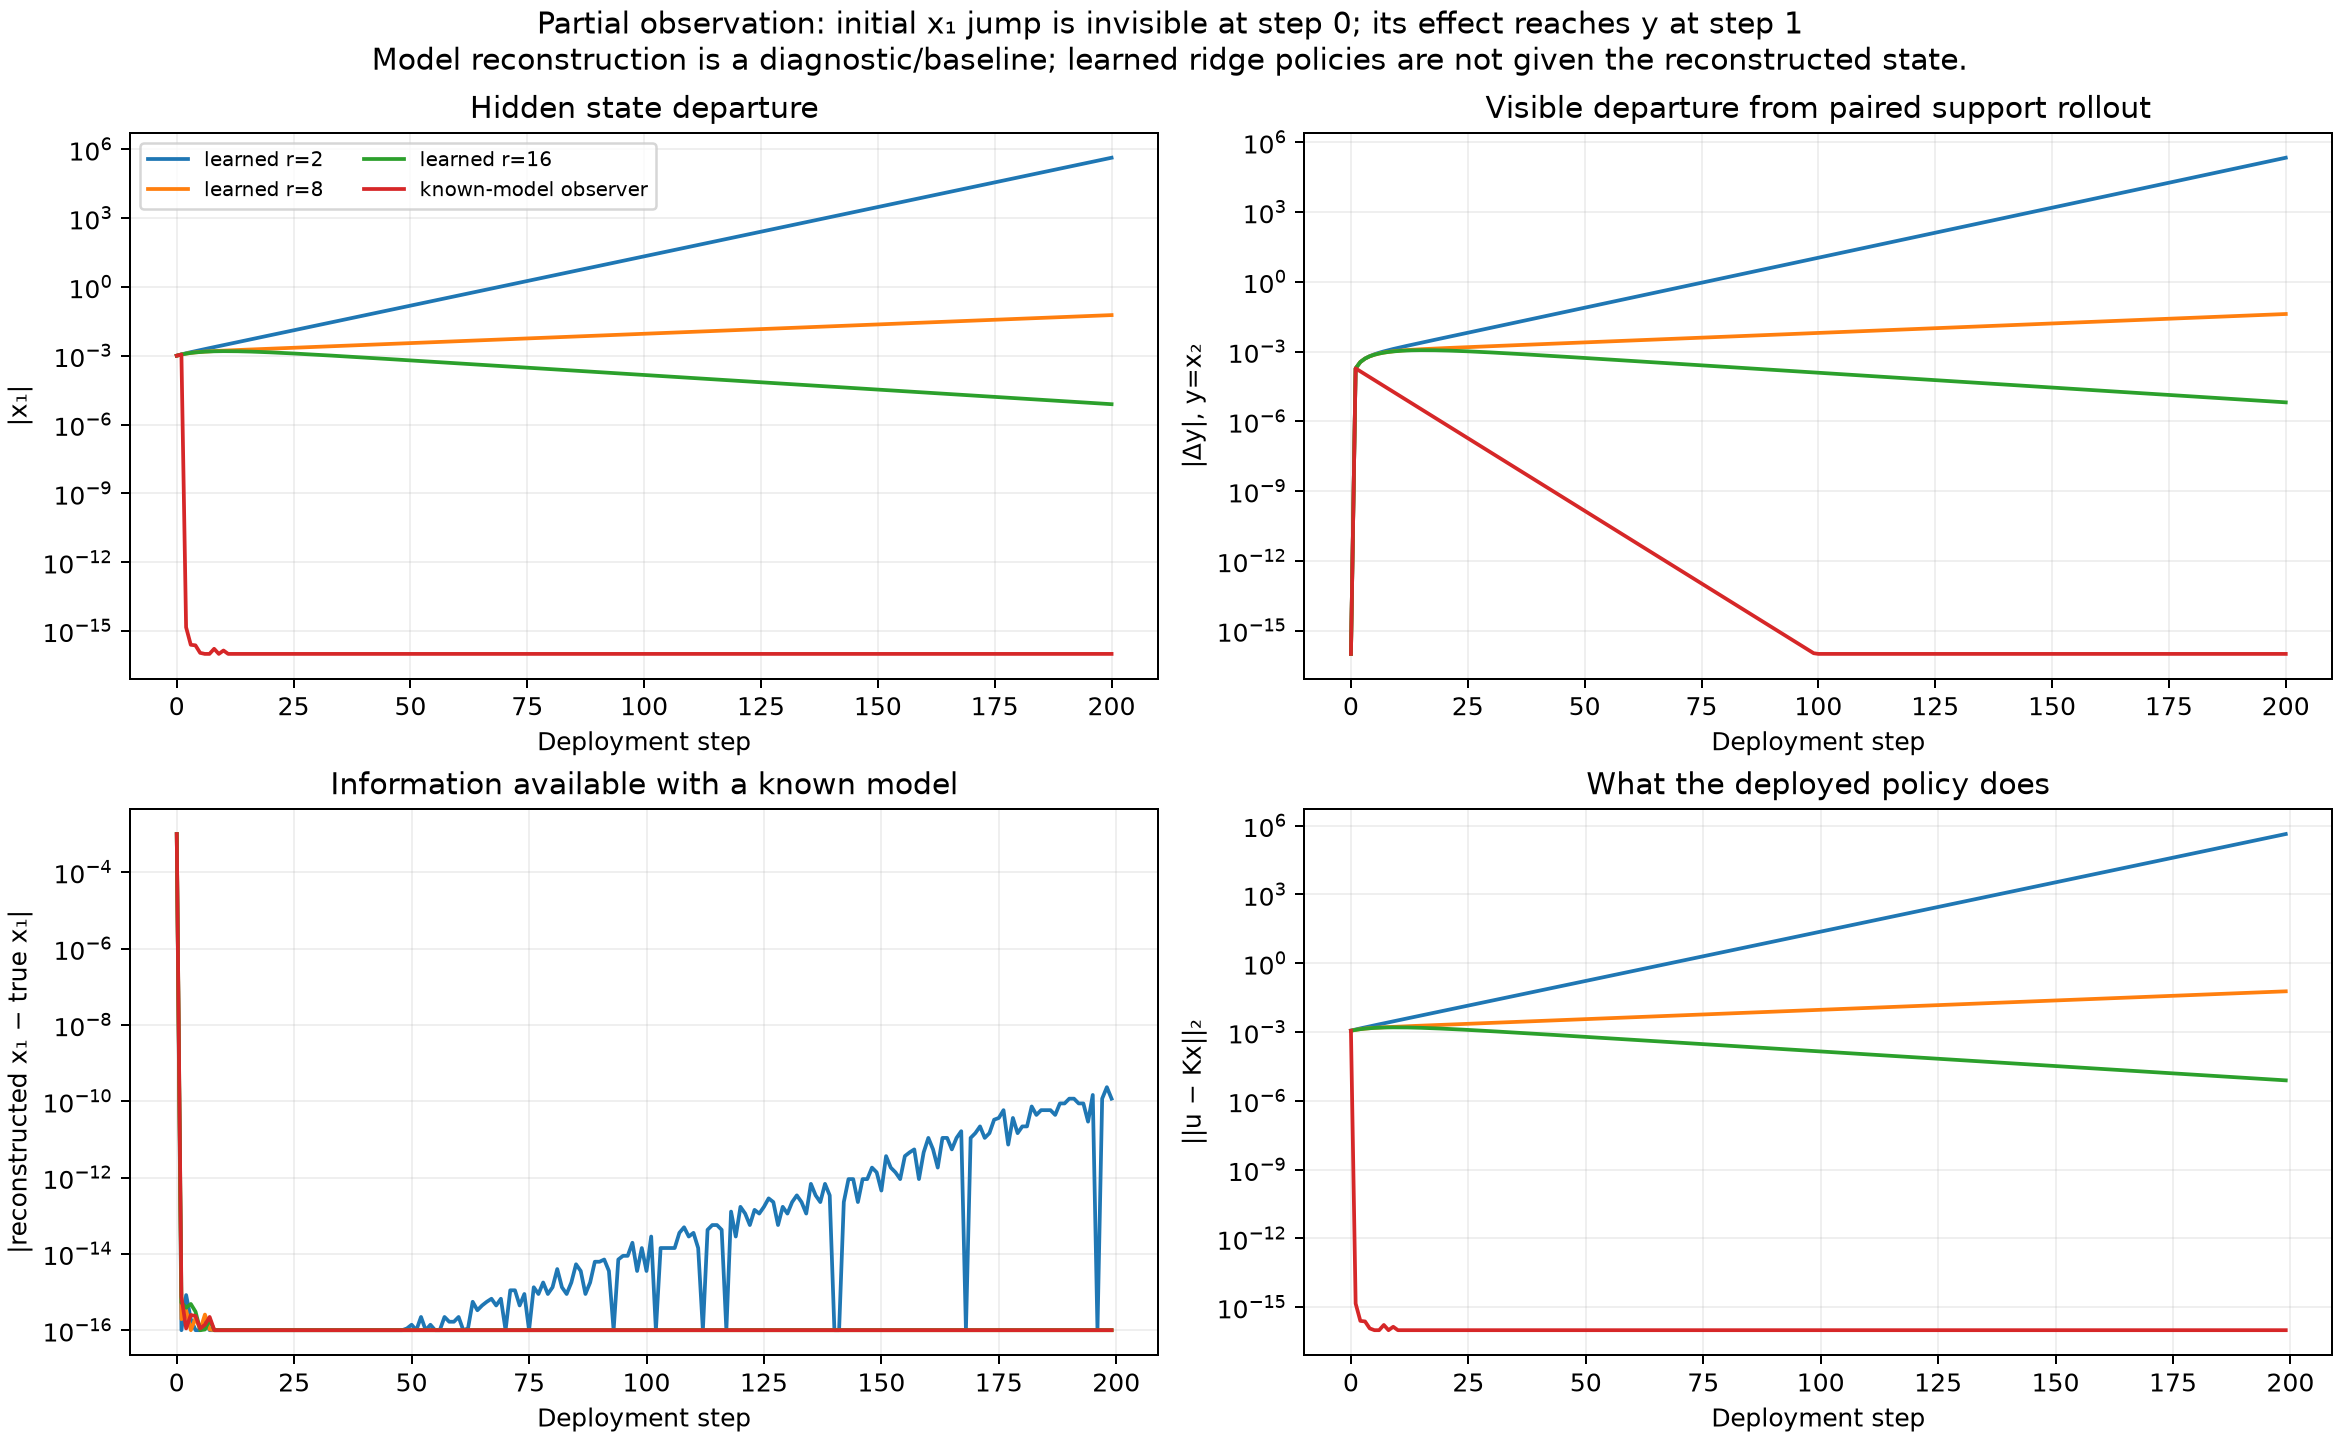

The file beside this chart, header and first rows:
controller, step, hidden_x1, observed_y, model_estimated_x1, actual_u1, actual_u2, action_error_at_learner_state
learned r=2, 0, 0.001, 1, 0.0, -0.1875, 0.0, 0.001159
learned r=2, 1, 0.001144, 0.7498, 0.001144, -0.1406, 0.0, 0.001297
learned r=2, 2, 0.001279, 0.5621, 0.001279, -0.1054, 0.0, 0.001444
learned r=2, 3, 0.001423, 0.4214, 0.001423, -0.07903, 0.0, 0.001602
learned r=2, 4, 0.00158, 0.3158, 0.00158, -0.05923, 0.0, 0.001776
learned r=2, 5, 0.001751, 0.2365, 0.001751, -0.04438, 0.0, 0.001965
learned r=2, 6, 0.001938, 0.1771, 0.001938, -0.03324, 0.0, 0.002174
learned r=2, 7, 0.002143, 0.1324, 0.002143, -0.02487, 0.0, 0.002402
learned r=2, 8, 0.002369, 0.09892, 0.002369, -0.0186, 0.0, 0.002655
learned r=2, 9, 0.002617, 0.07375, 0.002617, -0.01388, 0.0, 0.002932
learned r=2, 10, 0.002891, 0.05482, 0.002891, -0.01034, 0.0, 0.003239
learned r=2, 11, 0.003193, 0.04057, 0.003193, -0.007674, 0.0, 0.003576
learned r=2, 12, 0.003526, 0.02983, 0.003526, -0.005667, 0.0, 0.003949
learned r=2, 13, 0.003893, 0.02171, 0.003893, -0.004152, 0.0, 0.004361
learned r=2, 14, 0.004299, 0.01555, 0.004299, -0.003006, 0.0, 0.004815
learned r=2, 15, 0.004747, 0.01086, 0.004747, -0.002135, 0.0, 0.005316
learned r=2, 16, 0.005241, 0.007255, 0.005241, -0.00147, 0.0, 0.005869
learned r=2, 17, 0.005786, 0.004459, 0.005786, -0.0009571, 0.0, 0.00648
learned r=2, 18, 0.006388, 0.002259, 0.006388, -0.0005573, 0.0, 0.007154
learned r=2, 19, 0.007053, 0.0004964, 0.007053, -0.0002408, 0.0, 0.007899
learned r=2, 20, 0.007787, -0.0009502, 0.007787, 1.5061084527961518e-05, 0.0, 0.008721
learned r=2, 21, 0.008598, -0.002173, 0.008598, 0.0002273, 0.0, 0.009628
learned r=2, 22, 0.009492, -0.003242, 0.009492, 0.0004089, 0.0, 0.01063
learned r=2, 23, 0.01048, -0.004211, 0.01048, 0.00057, 0.0, 0.01174
learned r=2, 24, 0.01157, -0.005123, 0.01157, 0.0007182, 0.0, 0.01296
learned r=2, 25, 0.01277, -0.006012, 0.01277, 0.0008596, 0.0, 0.01431
learned r=2, 26, 0.0141, -0.006904, 0.0141, 0.000999, 0.0, 0.01579
learned r=2, 27, 0.01557, -0.007822, 0.01557, 0.00114, 0.0, 0.01744
learned r=2, 28, 0.01719, -0.008786, 0.01719, 0.001287, 0.0, 0.01925
learned r=2, 29, 0.01898, -0.009813, 0.01898, 0.001442, 0.0, 0.02125
learned r=2, 30, 0.02095, -0.01092, 0.02095, 0.001608, 0.0, 0.02347
learned r=2, 31, 0.02313, -0.01212, 0.02313, 0.001787, 0.0, 0.02591
learned r=2, 32, 0.02554, -0.01343, 0.02554, 0.001982, 0.0, 0.0286
learned r=2, 33, 0.0282, -0.01486, 0.0282, 0.002195, 0.0, 0.03158
learned r=2, 34, 0.03113, -0.01643, 0.03113, 0.002429, 0.0, 0.03486
learned r=2, 35, 0.03437, -0.01816, 0.03437, 0.002685, 0.0, 0.03849
learned r=2, 36, 0.03795, -0.02007, 0.03795, 0.002967, 0.0, 0.0425
learned r=2, 37, 0.0419, -0.02216, 0.0419, 0.003278, 0.0, 0.04692
learned r=2, 38, 0.04626, -0.02448, 0.04626, 0.003621, 0.0, 0.0518
learned r=2, 39, 0.05107, -0.02703, 0.05107, 0.003998, 0.0, 0.05719
learned r=2, 40, 0.05638, -0.02985, 0.05638, 0.004415, 0.0, 0.06314
learned r=2, 41, 0.06225, -0.03296, 0.06225, 0.004875, 0.0, 0.06971
learned r=2, 42, 0.06873, -0.03639, 0.06873, 0.005383, 0.0, 0.07696
learned r=2, 43, 0.07588, -0.04018, 0.07588, 0.005944, 0.0, 0.08497
learned r=2, 44, 0.08377, -0.04436, 0.08377, 0.006562, 0.0, 0.09381
learned r=2, 45, 0.09249, -0.04898, 0.09249, 0.007245, 0.0, 0.1036
learned r=2, 46, 0.1021, -0.05407, 0.1021, 0.008, 0.0, 0.1143
learned r=2, 47, 0.1127, -0.0597, 0.1127, 0.008832, 0.0, 0.1262
learned r=2, 48, 0.1245, -0.06591, 0.1245, 0.009751, 0.0, 0.1394
learned r=2, 49, 0.1374, -0.07277, 0.1374, 0.01077, 0.0, 0.1539
learned r=2, 50, 0.1517, -0.08034, 0.1517, 0.01189, 0.0, 0.1699
learned r=2, 51, 0.1675, -0.0887, 0.1675, 0.01312, 0.0, 0.1876
learned r=2, 52, 0.1849, -0.09793, 0.1849, 0.01449, 0.0, 0.2071
learned r=2, 53, 0.2042, -0.1081, 0.2042, 0.016, 0.0, 0.2286
learned r=2, 54, 0.2254, -0.1194, 0.2254, 0.01766, 0.0, 0.2524
learned r=2, 55, 0.2489, -0.1318, 0.2489, 0.0195, 0.0, 0.2787
learned r=2, 56, 0.2748, -0.1455, 0.2748, 0.02153, 0.0, 0.3077
learned r=2, 57, 0.3033, -0.1606, 0.3033, 0.02377, 0.0, 0.3397
learned r=2, 58, 0.3349, -0.1774, 0.3349, 0.02624, 0.0, 0.375
learned r=2, 59, 0.3697, -0.1958, 0.3697, 0.02897, 0.0, 0.4141
... 740 more rows
